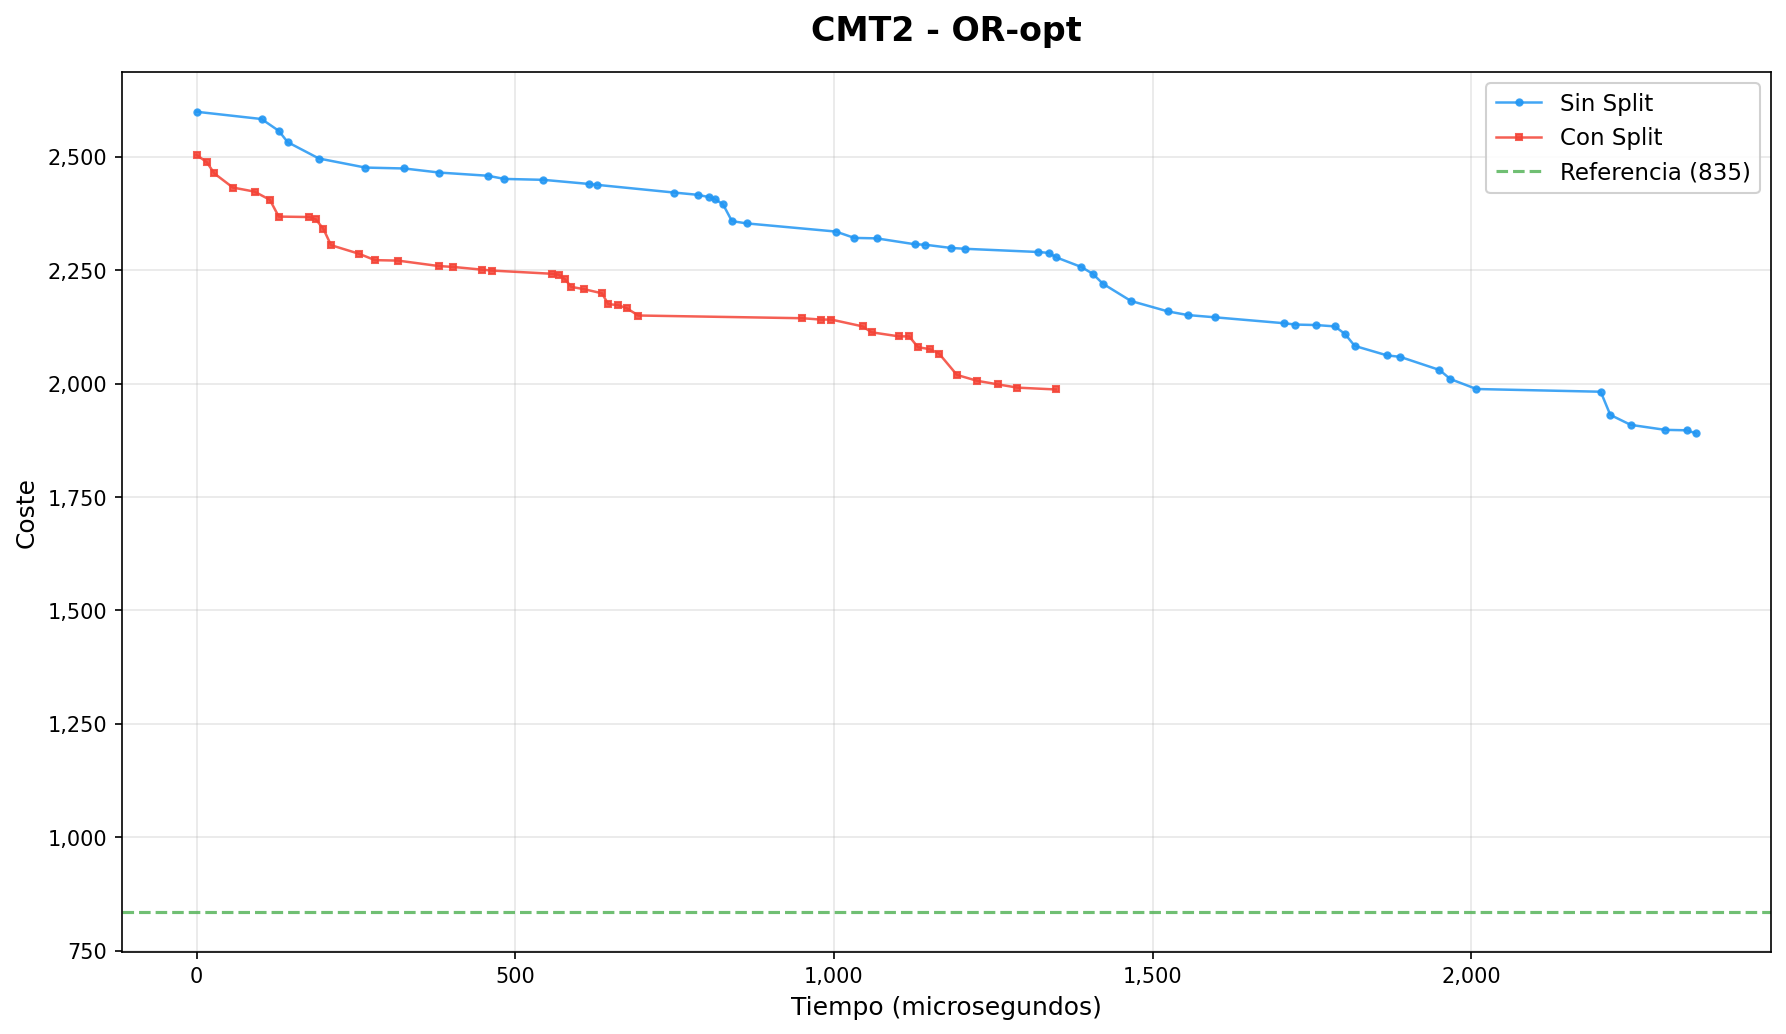

Data behind this chart, as committed beside it:
iteracion, tiempo_us, coste, operador, instancia, ruta_actual, conSplit
0, 0, 2599, OR-opt, CMT2.vrp, [[1, 58, 18, 36, 73, 27, 49, 22, 33], [4…, false
1, 102, 2583, OR-opt, CMT2.vrp, [[18, 36, 73, 1, 58, 27, 49, 22, 33], [4…, false
2, 129, 2557, OR-opt, CMT2.vrp, [[58, 18, 1, 36, 73, 27, 49, 22, 33], [4…, false
3, 143, 2532, OR-opt, CMT2.vrp, [[1, 36, 73, 27, 58, 18, 49, 22, 33], [4…, false
4, 192, 2496, OR-opt, CMT2.vrp, [[73, 1, 36, 27, 58, 18, 49, 22, 33], [4…, false
5, 265, 2476, OR-opt, CMT2.vrp, [[36, 27, 58, 18, 49, 73, 1, 22, 33], [4…, false
6, 326, 2474, OR-opt, CMT2.vrp, [[58, 18, 49, 73, 1, 22, 36, 27, 33], [4…, false
7, 381, 2465, OR-opt, CMT2.vrp, [[58, 18, 49, 73, 1, 22, 33, 36, 27], [4…, false
8, 457, 2458, OR-opt, CMT2.vrp, [[58, 18, 49, 1, 22, 73, 33, 36, 27], [4…, false
9, 483, 2451, OR-opt, CMT2.vrp, [[58, 18, 49, 73, 33, 1, 22, 36, 27], [4…, false
10, 544, 2449, OR-opt, CMT2.vrp, [[58, 18, 49, 33, 1, 73, 22, 36, 27], [4…, false
11, 615, 2440, OR-opt, CMT2.vrp, [[58, 18, 49, 33, 1, 73, 22, 36, 27], [5…, false
12, 628, 2438, OR-opt, CMT2.vrp, [[58, 18, 49, 33, 1, 73, 22, 36, 27], [4…, false
13, 749, 2421, OR-opt, CMT2.vrp, [[58, 18, 49, 33, 1, 73, 22, 36, 27], [4…, false
14, 786, 2416, OR-opt, CMT2.vrp, [[58, 18, 49, 33, 1, 73, 22, 36, 27], [4…, false
15, 804, 2411, OR-opt, CMT2.vrp, [[58, 18, 49, 33, 1, 73, 22, 36, 27], [4…, false
16, 814, 2406, OR-opt, CMT2.vrp, [[58, 18, 49, 33, 1, 73, 22, 36, 27], [4…, false
17, 826, 2395, OR-opt, CMT2.vrp, [[58, 18, 49, 33, 1, 73, 22, 36, 27], [4…, false
18, 840, 2358, OR-opt, CMT2.vrp, [[58, 18, 49, 33, 1, 73, 22, 36, 27], [4…, false
19, 863, 2353, OR-opt, CMT2.vrp, [[58, 18, 49, 33, 1, 73, 22, 36, 27], [4…, false
20, 1003, 2335, OR-opt, CMT2.vrp, [[58, 18, 49, 33, 1, 73, 22, 36, 27], [4…, false
21, 1032, 2321, OR-opt, CMT2.vrp, [[58, 18, 49, 33, 1, 73, 22, 36, 27], [4…, false
22, 1067, 2320, OR-opt, CMT2.vrp, [[58, 18, 49, 33, 1, 73, 22, 36, 27], [4…, false
23, 1127, 2307, OR-opt, CMT2.vrp, [[58, 18, 49, 33, 1, 73, 22, 36, 27], [4…, false
24, 1143, 2306, OR-opt, CMT2.vrp, [[58, 18, 49, 33, 1, 73, 22, 36, 27], [4…, false
25, 1183, 2299, OR-opt, CMT2.vrp, [[58, 18, 49, 33, 1, 73, 22, 36, 27], [4…, false
26, 1206, 2297, OR-opt, CMT2.vrp, [[58, 18, 49, 33, 1, 73, 22, 36, 27], [4…, false
27, 1320, 2290, OR-opt, CMT2.vrp, [[58, 18, 49, 33, 1, 73, 22, 36, 27], [4…, false
28, 1337, 2288, OR-opt, CMT2.vrp, [[58, 18, 49, 33, 1, 73, 22, 36, 27], [4…, false
29, 1349, 2278, OR-opt, CMT2.vrp, [[58, 18, 49, 33, 1, 73, 22, 36, 27], [4…, false
30, 1388, 2257, OR-opt, CMT2.vrp, [[58, 18, 49, 33, 1, 73, 22, 36, 27], [4…, false
31, 1406, 2242, OR-opt, CMT2.vrp, [[58, 18, 49, 33, 1, 73, 22, 36, 27], [4…, false
32, 1422, 2220, OR-opt, CMT2.vrp, [[58, 18, 49, 33, 1, 73, 22, 36, 27], [4…, false
33, 1466, 2182, OR-opt, CMT2.vrp, [[58, 18, 49, 33, 1, 73, 22, 36, 27], [4…, false
34, 1524, 2159, OR-opt, CMT2.vrp, [[58, 18, 49, 33, 1, 73, 22, 36, 27], [4…, false
35, 1555, 2151, OR-opt, CMT2.vrp, [[58, 18, 49, 33, 1, 73, 22, 36, 27], [4…, false
36, 1598, 2146, OR-opt, CMT2.vrp, [[58, 18, 49, 33, 1, 73, 22, 36, 27], [4…, false
37, 1706, 2133, OR-opt, CMT2.vrp, [[58, 18, 49, 33, 1, 73, 22, 36, 27], [4…, false
38, 1724, 2130, OR-opt, CMT2.vrp, [[58, 18, 49, 33, 1, 73, 22, 36, 27], [4…, false
39, 1756, 2129, OR-opt, CMT2.vrp, [[58, 18, 49, 33, 1, 73, 22, 36, 27], [4…, false
40, 1786, 2126, OR-opt, CMT2.vrp, [[58, 18, 49, 33, 1, 73, 22, 36, 27], [4…, false
41, 1802, 2109, OR-opt, CMT2.vrp, [[58, 18, 49, 33, 1, 73, 22, 36, 27], [4…, false
42, 1817, 2083, OR-opt, CMT2.vrp, [[58, 18, 49, 33, 1, 73, 22, 36, 27], [4…, false
43, 1868, 2062, OR-opt, CMT2.vrp, [[58, 18, 49, 33, 1, 73, 22, 36, 27], [4…, false
44, 1888, 2059, OR-opt, CMT2.vrp, [[58, 18, 49, 33, 1, 73, 22, 36, 27], [4…, false
45, 1950, 2030, OR-opt, CMT2.vrp, [[58, 18, 49, 33, 1, 73, 22, 36, 27], [4…, false
46, 1967, 2010, OR-opt, CMT2.vrp, [[58, 18, 49, 33, 1, 73, 22, 36, 27], [4…, false
47, 2008, 1988, OR-opt, CMT2.vrp, [[58, 18, 49, 33, 1, 73, 22, 36, 27], [4…, false
48, 2203, 1982, OR-opt, CMT2.vrp, [[58, 18, 49, 33, 1, 73, 22, 36, 27], [4…, false
49, 2218, 1931, OR-opt, CMT2.vrp, [[58, 18, 49, 33, 1, 73, 22, 36, 27], [4…, false
50, 2250, 1909, OR-opt, CMT2.vrp, [[58, 18, 49, 33, 1, 73, 22, 36, 27], [4…, false
51, 2304, 1898, OR-opt, CMT2.vrp, [[58, 18, 49, 33, 1, 73, 22, 36, 27], [4…, false
52, 2338, 1897, OR-opt, CMT2.vrp, [[58, 18, 49, 33, 1, 73, 22, 36, 27], [4…, false
53, 2353, 1890, OR-opt, CMT2.vrp, [[58, 18, 49, 33, 1, 73, 22, 36, 27], [4…, false
0, 0, 2504, OR-opt, CMT2.vrp, [[1, 58, 18, 36, 73, 27], [49, 22, 33, 4…, true
1, 16, 2488, OR-opt, CMT2.vrp, [[18, 36, 73, 1, 58, 27], [49, 22, 33, 4…, true
2, 28, 2463, OR-opt, CMT2.vrp, [[58, 18, 1, 36, 73, 27], [49, 22, 33, 4…, true
3, 57, 2432, OR-opt, CMT2.vrp, [[58, 18, 73, 1, 36, 27], [49, 22, 33, 4…, true
4, 91, 2423, OR-opt, CMT2.vrp, [[58, 18, 73, 1, 36, 27], [22, 33, 49, 4…, true
5, 115, 2405, OR-opt, CMT2.vrp, [[58, 18, 73, 1, 36, 27], [22, 33, 49, 4…, true
... 37 more rows
